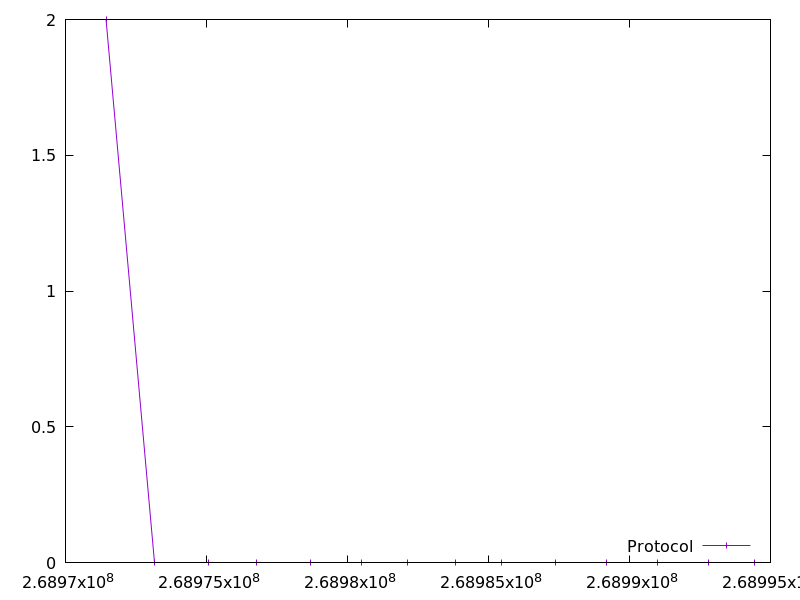

The data file committed next to this chart (first rows):
268971438.827429, 2.0
268973152, 0.0
268975068, 0.0
268976783, 0.0
268978697, 0.0
268980510, 0.0
268982123, 0.0
268983837, 0.0
268985451, 0.0
268987367, 0.0
268989182, 0.0
268990996, 0.0
268992810, 0.0
268994424, 0.0
